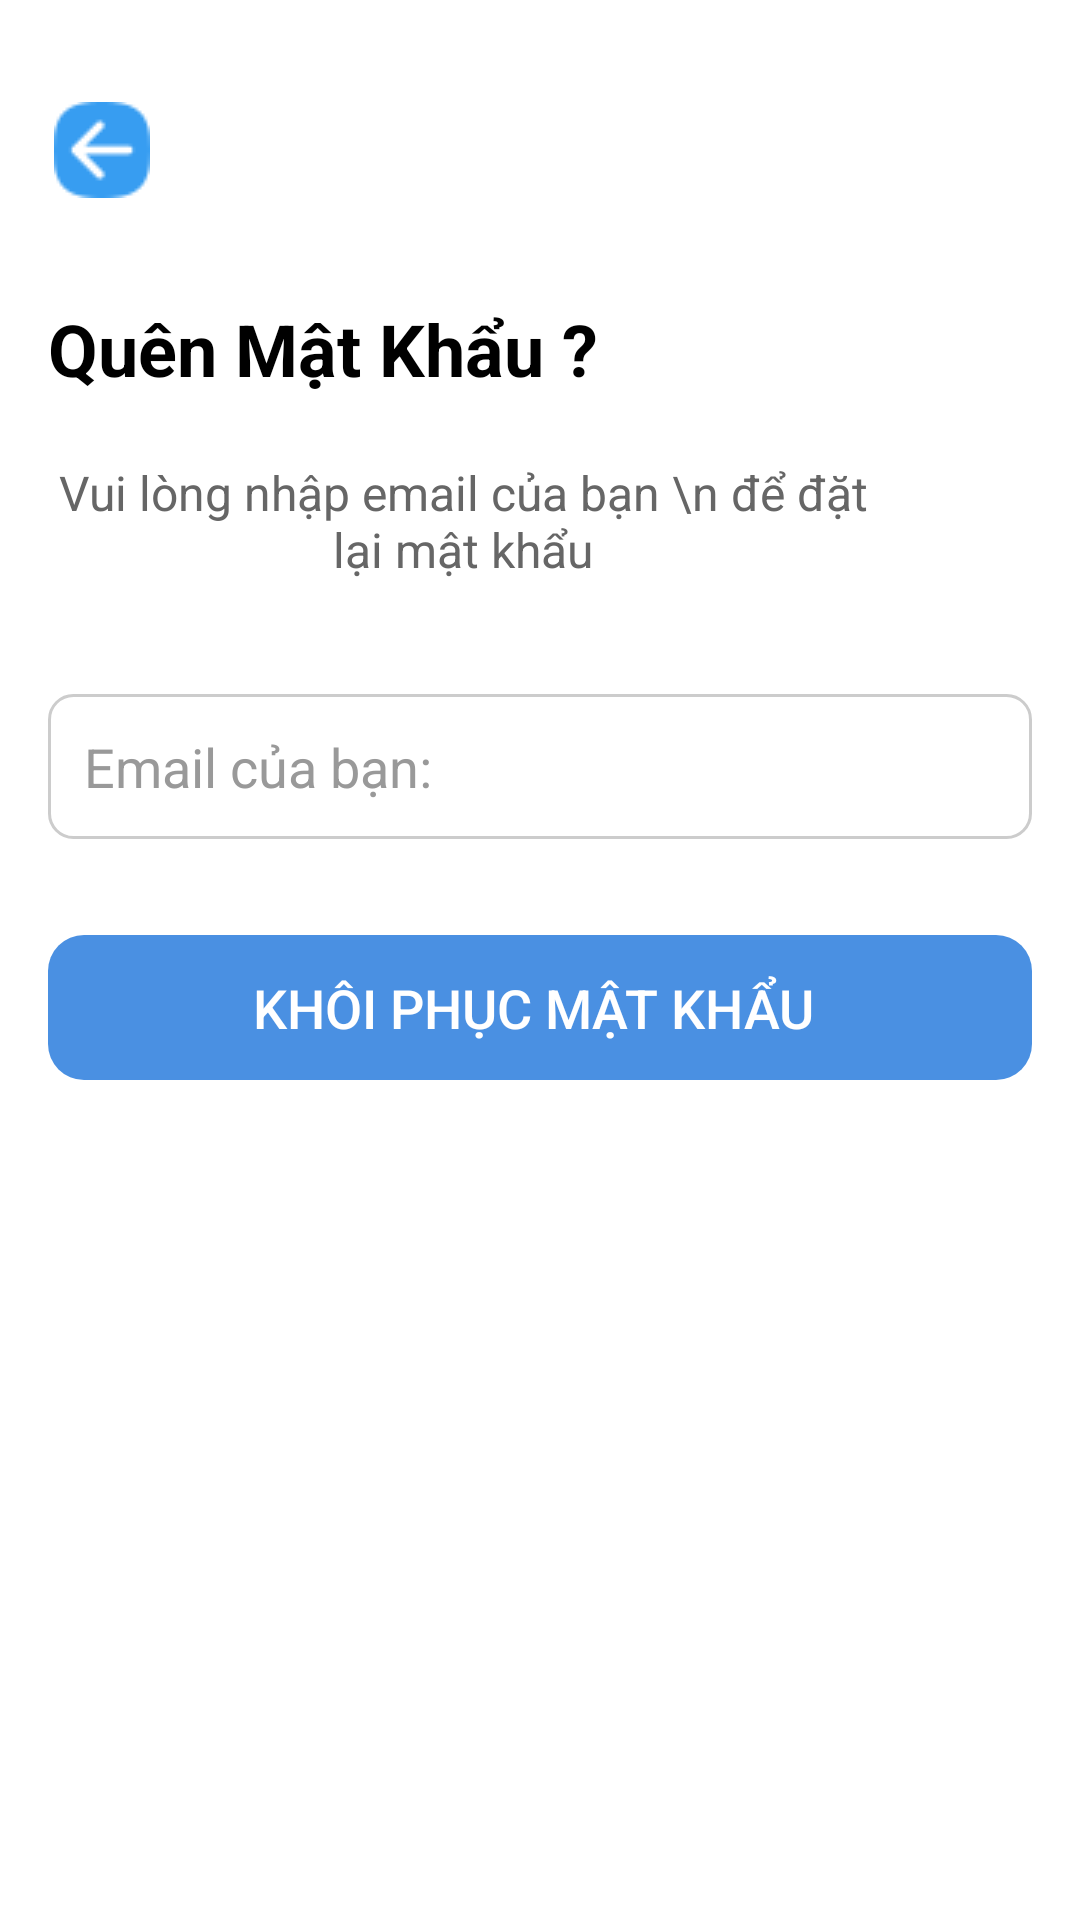

Reconstruct the res/layout file that produces this screen, plus the resources it refers to.
<!-- AndroidManifest.xml: application theme Theme.EasyBuy -->
<!-- res/layout/activity_forgot_password.xml -->
<?xml version="1.0" encoding="utf-8"?>
<LinearLayout xmlns:android="http://schemas.android.com/apk/res/android"
    android:layout_width="match_parent"
    android:layout_height="match_parent"
    xmlns:app="http://schemas.android.com/apk/res-auto"
    xmlns:tools="http://schemas.android.com/tools"
    android:orientation="vertical"
    android:background="#FFFFFF"
    android:padding="16dp"
    tools:context=".view.Login.ForgotPW.ForgotPasswordActivity" >

    <ImageButton
        android:id="@+id/btnBack"
        android:layout_width="36dp"
        android:layout_height="36dp"
        android:layout_gravity="start"
        android:layout_marginTop="16dp"
        android:background="?attr/selectableItemBackgroundBorderless"
        android:src="@drawable/left" />

    <TextView
        android:layout_width="wrap_content"
        android:layout_height="wrap_content"
        android:text="Quên Mật Khẩu ?"
        android:textSize="24sp"
        android:textStyle="bold"
        android:textColor="#000000"
        android:layout_marginTop="32dp" />

    
    <TextView
        android:layout_width="277dp"
        android:layout_height="51dp"
        android:layout_marginTop="16dp"
        android:gravity="center"
        android:maxWidth="300dp"
        android:text="Vui lòng nhập email của bạn \n để đặt lại mật khẩu"
        android:textColor="#666666"
        android:textSize="16sp" />

    
    <EditText
        android:id="@+id/etEmail"
        android:layout_width="match_parent"
        android:layout_height="wrap_content"
        android:hint="Email của bạn: "
        android:inputType="textEmailAddress"
        android:textColorHint="#999999"
        android:background="@drawable/edittext_border"
        android:padding="12dp"
        android:layout_marginTop="32dp"
        android:maxWidth="300dp" />

    
    <Button
        android:id="@+id/btnResetPassword"
        android:layout_width="match_parent"
        android:layout_height="wrap_content"
        android:text="Khôi phục mật khẩu "
        android:textSize="18sp"
        android:textColor="#FFFFFF"
        app:backgroundTint="#4A90E2"
        android:background="@drawable/rounded_button"
        android:padding="12dp"
        android:layout_marginTop="32dp"
        android:maxWidth="300dp" />

</LinearLayout>
<!-- resources referenced by this layout -->
<resources>
  <!-- drawable edittext_border (drawable) -->
  <?xml version="1.0" encoding="utf-8"?>
  <shape xmlns:android="http://schemas.android.com/apk/res/android">
      <solid android:color="#FFFFFF" />
      <stroke android:width="1dp" android:color="#CCCCCC" />
      <corners android:radius="8dp" />
      <padding android:left="10dp" android:top="10dp" android:right="10dp" android:bottom="10dp" />
  </shape>
  <!-- drawable left: png bitmap (drawable, 932 bytes) -->
  <!-- drawable rounded_button (drawable) -->
  <?xml version="1.0" encoding="utf-8"?>
  <selector xmlns:android="http://schemas.android.com/apk/res/android">
      <item>
          <shape android:shape="rectangle">
              <corners android:radius="12dp"/> 
  
              <padding android:left="16dp" android:right="16dp" android:top="8dp" android:bottom="8dp"/>
          </shape>
      </item>
  </selector>
  <style name="Theme.EasyBuy" parent="Base.Theme.EasyBuy" />
  <style name="Base.Theme.EasyBuy" parent="Theme.Material3.DayNight.NoActionBar">
          
          
      </style>
</resources>
